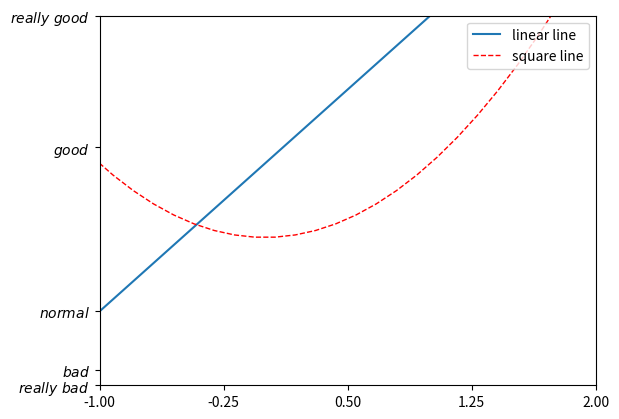

Source code (Python):
# [redacted]

# [redacted]
# [redacted]

# 7 - legend
"""
Please note, this script is for python3+.
If you are using python2+, please modify it accordingly.
Tutorial reference:
http://www.scipy-lectures.org/intro/matplotlib/matplotlib.html
"""

import matplotlib.pyplot as plt
import numpy as np

x = np.linspace(-3, 3, 50)
y1 = 2*x + 1
y2 = x**2

plt.figure()
# set x limits
plt.xlim((-1, 2))
plt.ylim((-2, 3))

# set new sticks
new_sticks = np.linspace(-1, 2, 5)
plt.xticks(new_sticks)
# set tick labels
plt.yticks([-2, -1.8, -1, 1.22, 3],
           [r'$really\ bad$', r'$bad$', r'$normal$', r'$good$', r'$really\ good$'])

l1, = plt.plot(x, y1, label='linear line')
l2, = plt.plot(x, y2, color='red', linewidth=1.0, linestyle='--', label='square line')

plt.legend(loc='upper right')
# plt.legend(handles=[l1, l2], labels=['up', 'down'],  loc='best')
# the "," is very important in here l1, = plt... and l2, = plt... for this step
"""legend( handles=(line1, line2, line3),
           labels=('label1', 'label2', 'label3'),
           'upper right')
    The *loc* location codes are::

          'best' : 0,          (currently not supported for figure legends)
          'upper right'  : 1,
          'upper left'   : 2,
          'lower left'   : 3,
          'lower right'  : 4,
          'right'        : 5,
          'center left'  : 6,
          'center right' : 7,
          'lower center' : 8,
          'upper center' : 9,
          'center'       : 10,"""

plt.show()
